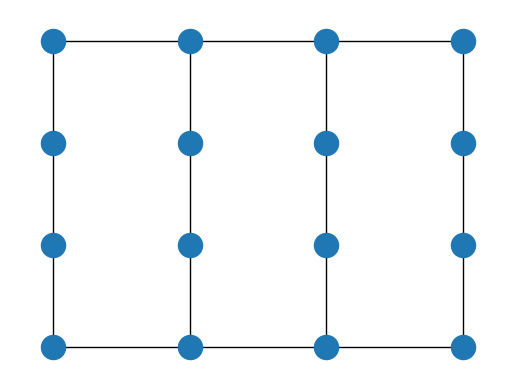

Recreate this plot in Python.
""" Testing graphs and path finding algorithms """

import networkx as nx
import matplotlib.pyplot as plt

def find_path(graph, item_locations, start_locations=None, end_locations=None):
    pass

if __name__ == '__main__':
    aisle_count = 4
    nodes_per_aisle = 4

    G = nx.grid_2d_graph(aisle_count, aisle_count)
    # remove generated edges between mid-aisle nodes
    for i in range(aisle_count - 1):
        for j in range(1, nodes_per_aisle - 1):
            G.remove_edge((i,j), (i+1,j))

    f = plt.figure()
    ax = f.add_subplot(111)
    # fix a regular grid by using the node names as grid coordinates
    nx.draw(G, pos=dict(zip(G,G)), ax=ax)
    plt.show()

    items = [(0,0), (2,3), (1,1)]
    start = [(0,0),]

    path = find_path(G,
                     item_locations=items,
                     start_locations=start,
                     end_locations=None)
